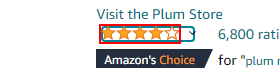
Task: PropertyExplorer
Workflow: GetAttribute

Step 1: get-attribute of the text in window 'Plum Green Tea Mattifying Moisturizer for Daily Use | Moisturizer for face | For Oily, Acne-Prone Skin | Lightweight, Matte Formula | 50ml : Amazon.in: Beauty' (chrome.exe)
